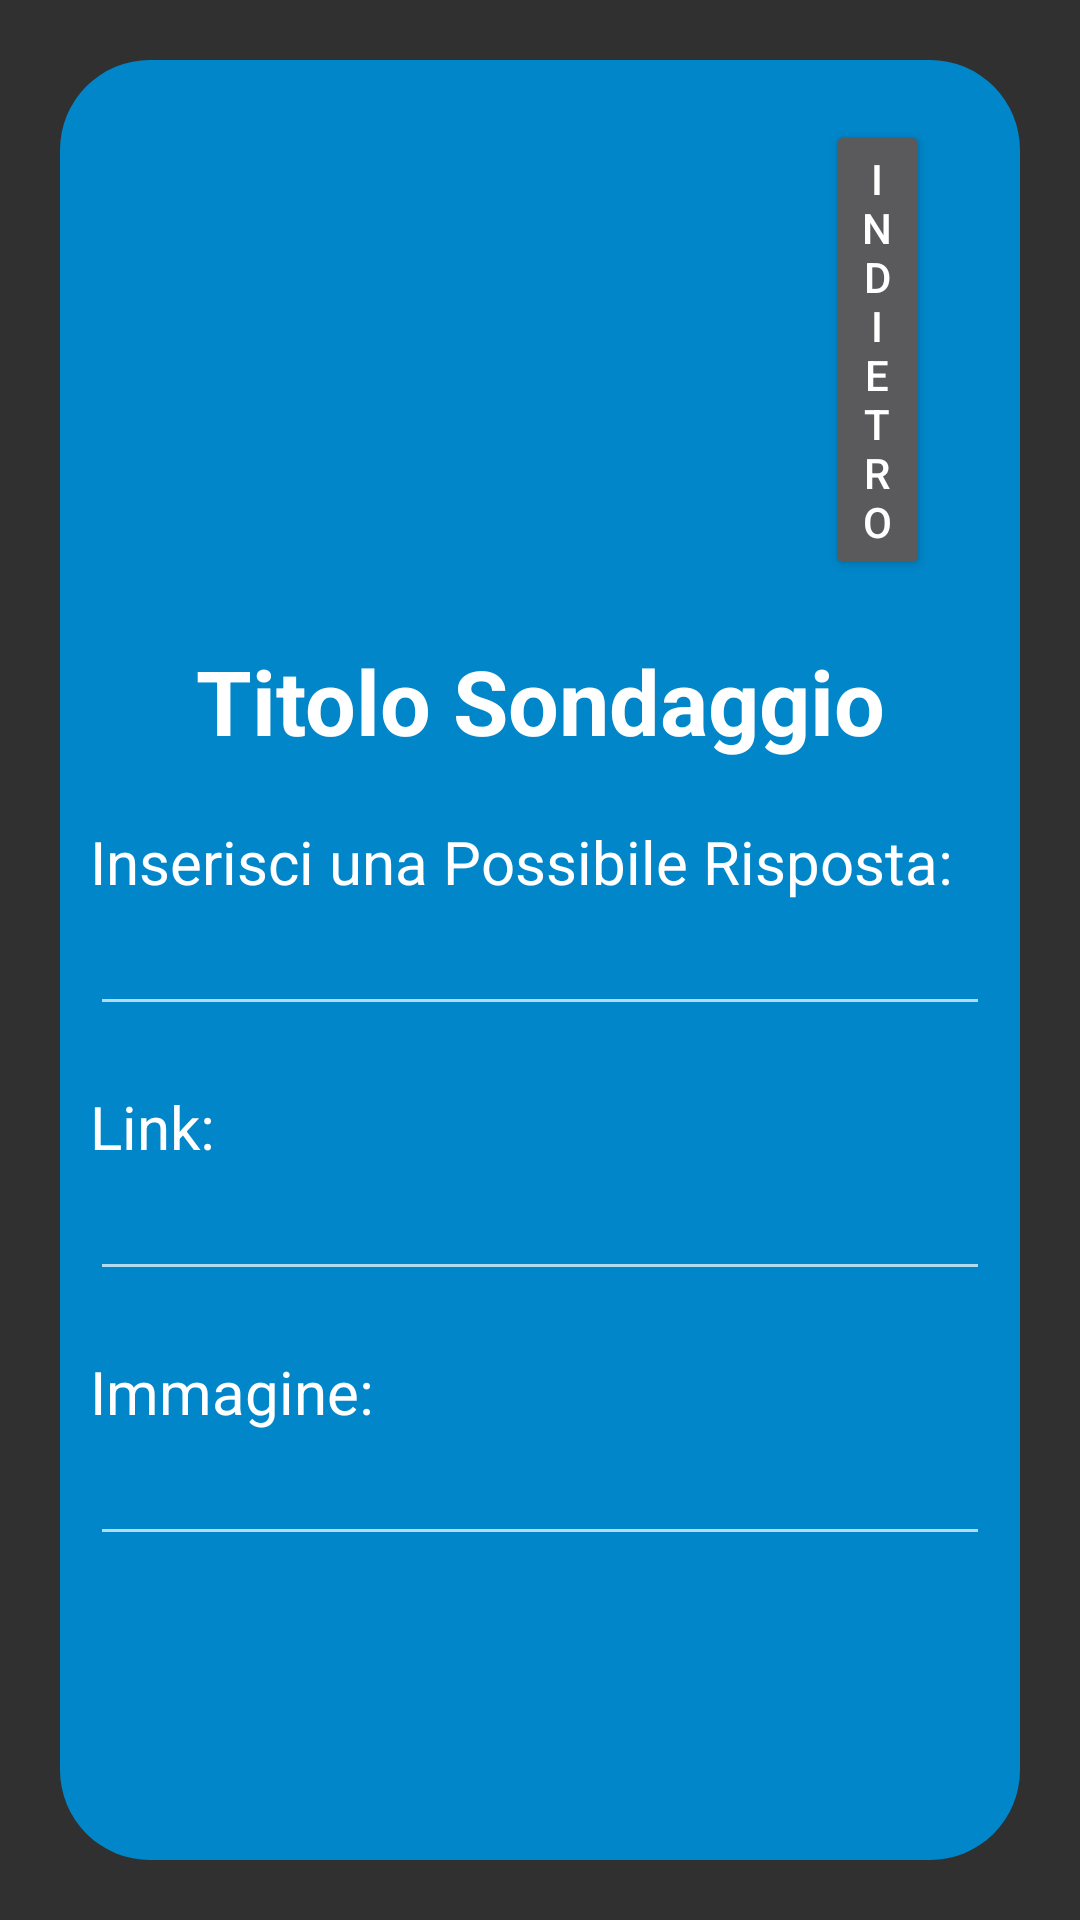

This screen was rendered from an Android layout file. Write that file and the resources it references.
<!-- AndroidManifest.xml: application theme Theme.AppCompat.NoActionBar -->
<!-- res/layout/activity_crea_domanda.xml -->
<?xml version="1.0" encoding="utf-8"?>
<androidx.constraintlayout.widget.ConstraintLayout xmlns:android="http://schemas.android.com/apk/res/android"
    xmlns:app="http://schemas.android.com/apk/res-auto"
    xmlns:tools="http://schemas.android.com/tools"
    android:layout_width="match_parent"
    android:layout_height="match_parent"
    android:padding="20dp"
    tools:context=".CreaDomandaActivity">

    <androidx.constraintlayout.widget.ConstraintLayout
        android:layout_width="match_parent"
        android:layout_height="match_parent"
        android:background="@drawable/shape"
        android:padding="10dp"
        app:layout_constraintBottom_toBottomOf="parent"
        app:layout_constraintEnd_toEndOf="parent"
        app:layout_constraintStart_toStartOf="parent"
        app:layout_constraintTop_toTopOf="parent"
        tools:ignore="MissingConstraints">

        <LinearLayout
            android:layout_width="match_parent"
            android:layout_height="match_parent"
            android:orientation="vertical">

            <Button
                android:id="@+id/button11"
                android:layout_width="match_parent"
                android:layout_height="wrap_content"
                android:layout_marginLeft="245dp"
                android:layout_marginTop="10dp"
                android:layout_marginRight="20dp"
                android:layout_marginBottom="20dp"
                android:text="indietro"  />

            <TextView
                android:id="@+id/textView9"
                android:layout_width="match_parent"
                android:layout_height="wrap_content"
                android:gravity="center"
                android:text="Titolo Sondaggio"
                android:textColor="#ffff"
                android:textSize="30dp"
                android:textStyle="bold" />

            <TextView
                android:id="@+id/textView10"
                android:layout_width="match_parent"
                android:layout_height="wrap_content"
                android:paddingTop="20dp"
                android:text="Inserisci una Possibile Risposta:"
                android:textColor="#ffff"
                android:textSize="20dp" />

            <EditText
                android:id="@+id/editTextTextPersonName2"
                android:layout_width="match_parent"
                android:layout_height="wrap_content" />

            <TextView
                android:id="@+id/textView12"
                android:layout_width="match_parent"
                android:layout_height="wrap_content"
                android:paddingTop="20dp"
                android:text="Link:"
                android:textColor="#ffff"
                android:textSize="20dp" />

            <EditText
                android:id="@+id/editTextTextPersonName4"
                android:layout_width="match_parent"
                android:layout_height="wrap_content" />

            <TextView
                android:id="@+id/textView13"
                android:layout_width="match_parent"
                android:layout_height="wrap_content"
                android:paddingTop="20dp"
                android:text="Immagine:"
                android:textColor="#ffff"
                android:textSize="20dp" />

            <EditText
                android:id="@+id/editTextTextPersonName5"
                android:layout_width="match_parent"
                android:layout_height="wrap_content" />

            <Button
                android:id="@+id/button3"
                android:layout_width="match_parent"
                android:layout_height="wrap_content"
                android:layout_marginTop="290dp"
                android:text="Aggiungi Risposta" />


        </LinearLayout>
    </androidx.constraintlayout.widget.ConstraintLayout>

</androidx.constraintlayout.widget.ConstraintLayout>
<!-- resources referenced by this layout -->
<resources>
  <!-- drawable shape (drawable-v24) -->
  <?xml version="1.0" encoding="UTF-8"?>
  <shape xmlns:android="http://schemas.android.com/apk/res/android" android:shape="rectangle">
      <solid android:color="#0086c9"/>
      <corners android:radius="30dp"/>
  </shape>
</resources>
